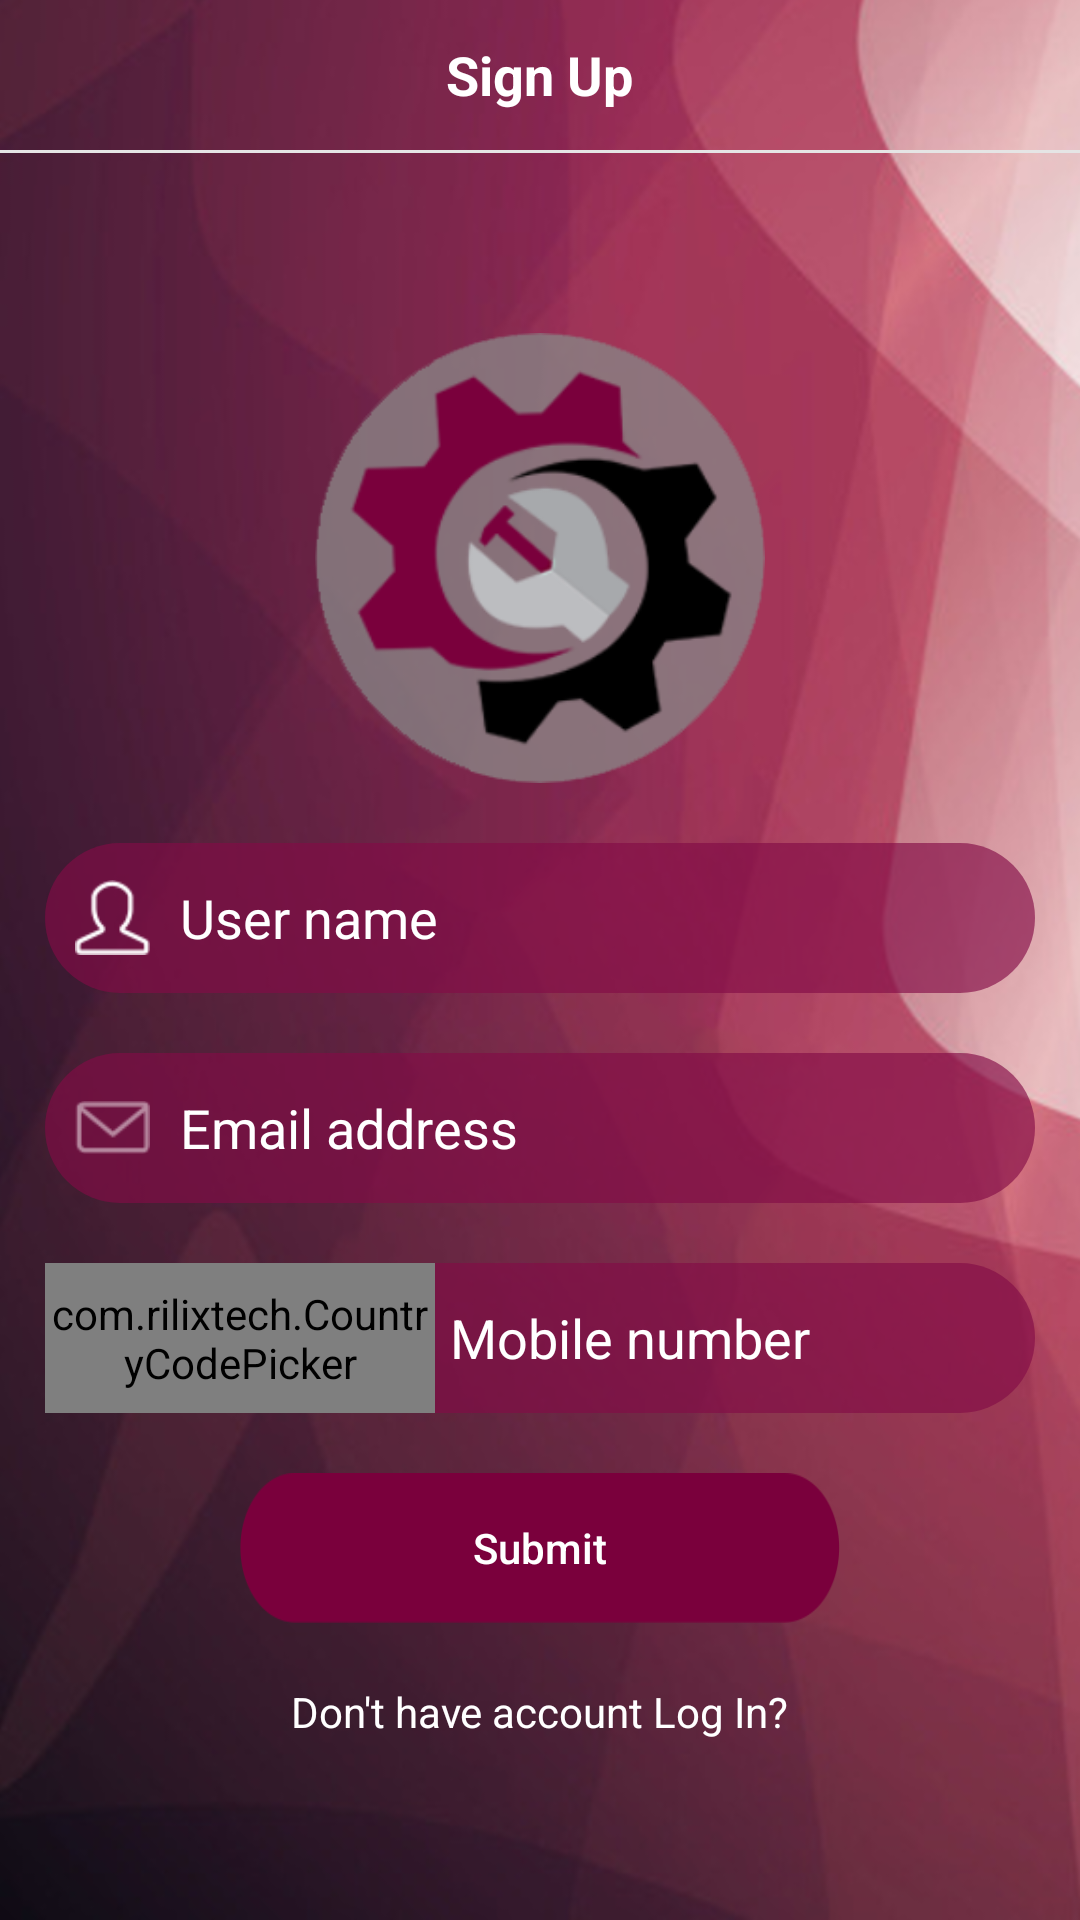

Produce the Android XML layout that renders to this screen, including the resource entries it uses.
<!-- AndroidManifest.xml: application theme AppTheme -->
<!-- res/layout/activity_sign_up.xml -->
<?xml version="1.0" encoding="utf-8"?>
<LinearLayout xmlns:android="http://schemas.android.com/apk/res/android"
    xmlns:app="http://schemas.android.com/apk/res-auto"
    xmlns:tools="http://schemas.android.com/tools"
    android:layout_width="match_parent"
    android:layout_height="match_parent"
    android:orientation="vertical"
    android:background="@drawable/bglight"
    tools:context=".Activity.LoginActivity">


    <RelativeLayout
        android:id="@+id/lay_head"
        android:layout_width="match_parent"
        android:layout_height="50dp">

        <ImageView
            android:id="@+id/img_cross"
            android:layout_width="50dp"
            android:layout_height="match_parent"
            android:padding="10dp"
            android:src="@drawable/back" />

        <TextView
            style="@style/TextAppearance.AppCompat.Medium"
            android:layout_width="wrap_content"
            android:layout_height="wrap_content"
            android:layout_centerInParent="true"
            android:text="Sign Up"
            android:textColor="@color/white"
            android:textStyle="bold" />

    </RelativeLayout>

    <View
        android:layout_width="match_parent"
        android:layout_height="1dp"
        android:background="@color/gray" />


    <RelativeLayout
        android:layout_width="match_parent"
        android:layout_height="match_parent">


        <LinearLayout
            android:layout_width="match_parent"
            android:layout_height="wrap_content"
            android:layout_centerInParent="true"
            android:layout_marginLeft="15dp"
            android:layout_marginRight="15dp"
            android:orientation="vertical">

            <ImageView
                android:layout_width="150dp"
                android:layout_height="150dp"
                android:layout_gravity="center_horizontal"
                android:src="@drawable/setting_logo" />
            <RelativeLayout
                android:layout_width="match_parent"
                android:layout_height="50dp"
                android:layout_marginTop="20dp"
                android:paddingLeft="5dp"
                android:background="@drawable/et_bg">
                <ImageView
                    android:id="@+id/img_user"
                    android:layout_width="35dp"
                    android:layout_height="35dp"
                    android:tint="@color/white"
                    android:layout_centerVertical="true"
                    android:padding="5dp"
                    android:src="@drawable/user" />


                <EditText
                    android:id="@+id/edt_username"
                    android:layout_width="match_parent"
                    android:layout_height="match_parent"
                    android:layout_toRightOf="@+id/img_user"
                    android:textColor="@color/white"
                    android:textColorHint="@color/white"
                    android:background="@android:color/transparent"
                    android:hint="User name"
                    android:maxLength="10"
                    android:inputType="text"
                    android:imeOptions="actionNext"
                    android:paddingLeft="5dp"
                    android:singleLine="true" />


            </RelativeLayout>
            <RelativeLayout
                android:layout_width="match_parent"
                android:layout_height="50dp"
                android:layout_marginTop="20dp"
                android:paddingLeft="5dp"
                android:background="@drawable/et_bg">
                <ImageView
                    android:id="@+id/img_email"
                    android:layout_width="35dp"
                    android:layout_height="35dp"
                    android:tint="@color/white"
                    android:layout_centerVertical="true"
                    android:padding="5dp"
                    android:src="@drawable/email" />


                <EditText
                    android:id="@+id/edt_email"
                    android:layout_width="match_parent"
                    android:layout_height="match_parent"
                    android:layout_toRightOf="@+id/img_email"
                    android:textColor="@color/white"
                    android:textColorHint="@color/white"
                    android:background="@android:color/transparent"
                    android:hint="Email address"
                    android:maxLength="10"
                    android:inputType="text"
                    android:imeOptions="actionNext"
                    android:paddingLeft="5dp"
                    android:singleLine="true" />


            </RelativeLayout>
            <RelativeLayout
                android:layout_width="match_parent"
                android:layout_height="50dp"
                android:layout_marginTop="20dp"
                android:background="@drawable/et_bg">
                <com.rilixtech.CountryCodePicker
                    android:id="@+id/ccp"
                    android:gravity="center"
                    android:layout_width="130dp"
                    android:layout_height="match_parent"
                    android:layout_centerVertical="true"
                    app:ccp_textColor="@color/white" />


                <EditText
                    android:id="@+id/edt_mobile"
                    android:layout_width="match_parent"
                    android:layout_height="match_parent"
                    android:layout_toRightOf="@+id/ccp"
                    android:textColor="@color/white"
                    android:textColorHint="@color/white"
                    android:background="@android:color/transparent"
                    android:hint="Mobile number"
                    android:maxLength="10"
                    android:inputType="number"
                    android:imeOptions="actionDone"
                    android:paddingLeft="5dp"
                    android:singleLine="true" />


            </RelativeLayout>


            <Button
                android:id="@+id/btn_submit"
                android:layout_width="200dp"
                android:layout_height="50dp"
                android:layout_gravity="center"
                android:layout_marginTop="20dp"
                android:background="@drawable/btn"
                android:text="Submit"
                android:textAllCaps="false"
                android:textColor="#FFF" />

            <TextView
                android:id="@+id/txt_login"
                android:layout_width="wrap_content"
                android:layout_height="wrap_content"
                android:layout_gravity="center_horizontal"
                android:layout_marginTop="20dp"
                android:textColor="@color/white"
                android:text="Don't have account Log In?" />

        </LinearLayout>


    </RelativeLayout>


</LinearLayout>
<!-- resources referenced by this layout -->
<resources>
  <color name="gray">#e5e5e5</color>
  <color name="white">#ffffff</color>
  <!-- drawable bglight: png bitmap (drawable, 292476 bytes) -->
  <!-- drawable btn: png bitmap (drawable, 3242 bytes) -->
  <!-- drawable email: png bitmap (drawable, 1485 bytes) -->
  <!-- drawable et_bg (drawable) -->
  <?xml version="1.0" encoding="utf-8"?>
  <shape xmlns:android="http://schemas.android.com/apk/res/android"
      android:shape="rectangle">
      <solid android:color="#A4830C47"/>
      <corners android:radius="50dp"/>
  </shape>
  <!-- drawable setting_logo: png bitmap (drawable, 25512 bytes) -->
  <!-- drawable user: png bitmap (drawable, 1714 bytes) -->
  <style name="AppTheme" parent="Theme.AppCompat.Light.DarkActionBar">
          
          <item name="colorPrimary">@color/colorPrimary</item>
          <item name="colorPrimaryDark">@color/colorPrimaryDark</item>
          <item name="colorAccent">@color/colorAccent</item>
  
          <item name="windowActionBar">false</item>
          <item name="windowNoTitle">true</item>
  
      </style>
  <color name="colorPrimary">#830c47</color>
  <color name="colorPrimaryDark">#830c47</color>
  <color name="colorAccent">#000</color>
</resources>
